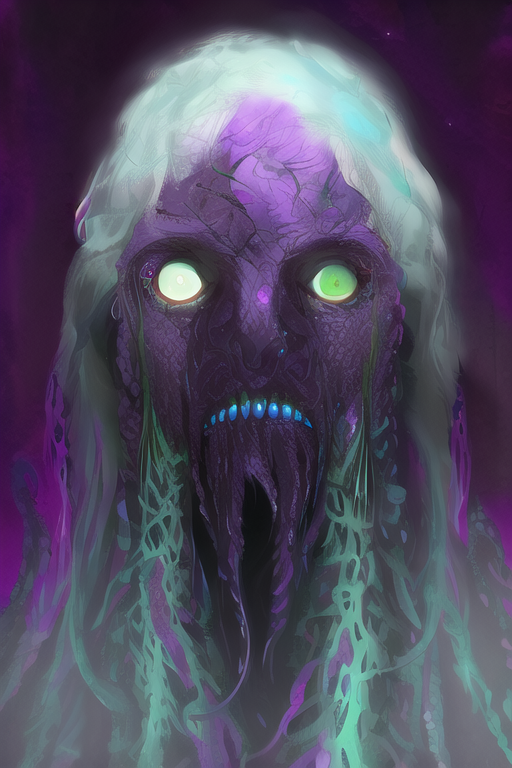
Generation parameters embedded in this image by NovelAI (PNG 'Description' and 'Comment' text chunks):
cthulhu, ancient elder god, purple skin coloration with black veins running through it, tentacles for limbs, greenish eyes with red pupils, horror, presenting, portrait, {{{{Magical Realism}}}}, {{{{hyperrealistic}}}}, photorealistic, modern, [sketch], blender (medium), face shot, avatar
{"prompt":"cthulhu, ancient elder god, purple skin coloration with black veins running through it, tentacles for limbs, greenish eyes with red pupils, horror, presenting, portrait, {{{{Magical Realism}}}}, {{{{hyperrealistic}}}}, photorealistic, modern, [sketch], blender (medium), face shot, avatar","steps":50,"height":768,"width":512,"scale":7.0,"seed":3473934497,"n_samples":1,"sampler":"k_dpmpp_2m","controlnet_strength":1.0,"controlnet_model":null,"dynamic_thresholding":false,"dynamic_thresholding_percentile":0.999,"dynamic_thresholding_mimic_scale":10.0,"sm":true,"sm_dyn":false,"skip_cfg_below_sigma":0.0,"uc":"nsfw, lowres, bad anatomy, bad hands, text, error, missing fingers, extra digit, fewer digits, cropped, worst quality, low quality, normal quality, jpeg artifacts, signature, watermark, username, blurry, explicit, erotic, drawing, anime","request_type":"PromptGenerateRequest"}